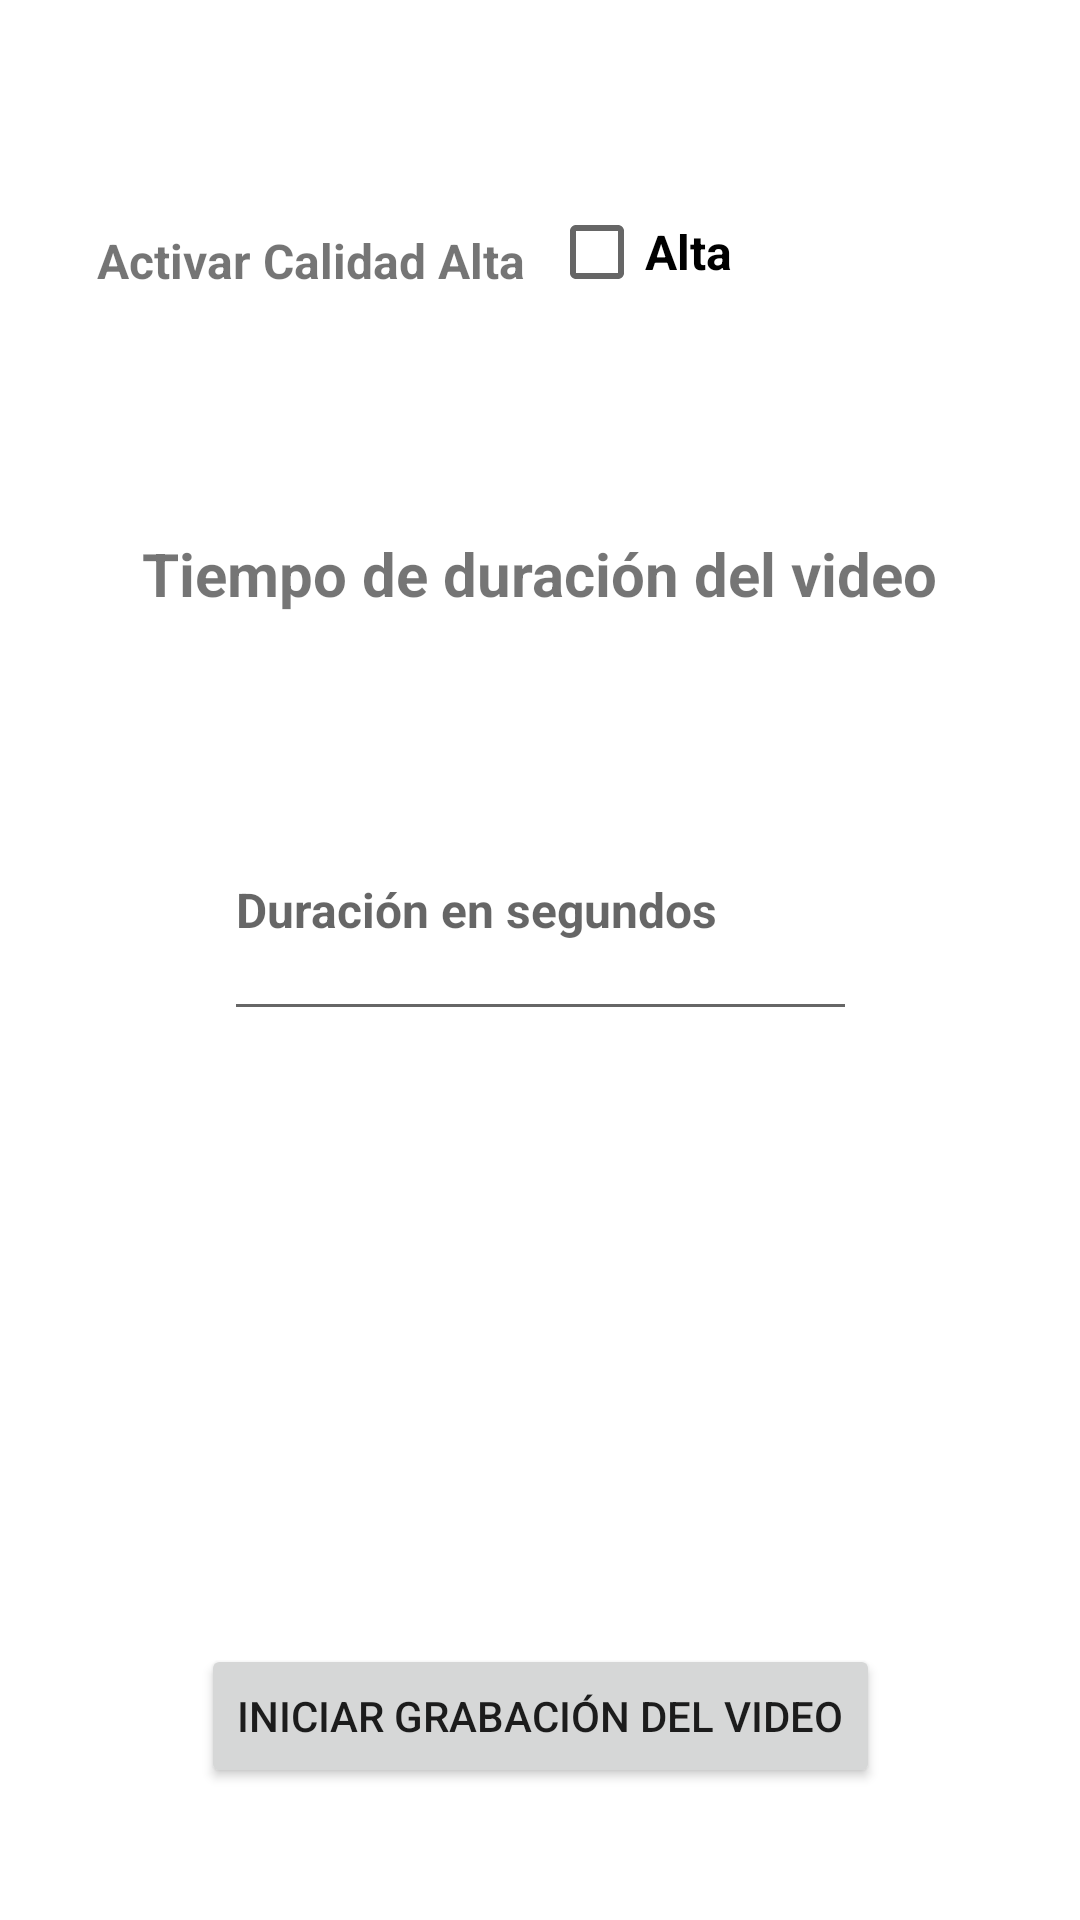

Produce the Android XML layout that renders to this screen, including the resource entries it uses.
<!-- AndroidManifest.xml: application theme Theme.MontesEstebanIvan_PMDM04_Tarea -->
<!-- res/layout/activity_video_fixed.xml -->
<?xml version="1.0" encoding="utf-8"?>
<androidx.constraintlayout.widget.ConstraintLayout xmlns:android="http://schemas.android.com/apk/res/android"
    xmlns:app="http://schemas.android.com/apk/res-auto"
    xmlns:tools="http://schemas.android.com/tools"
    android:layout_width="match_parent"
    android:layout_height="match_parent">

    <Button
        android:id="@+id/btnGrab"
        android:layout_width="wrap_content"
        android:layout_height="wrap_content"
        android:layout_marginBottom="44dp"
        android:text="@string/init_record"
        android:onClick="comenzarGrabacion"
        app:layout_constraintBottom_toBottomOf="parent"
        app:layout_constraintEnd_toEndOf="parent"
        app:layout_constraintStart_toStartOf="parent" />

    <CheckBox
        android:id="@+id/cbCalidad"
        android:layout_width="wrap_content"
        android:layout_height="wrap_content"
        android:layout_marginTop="60dp"
        android:layout_marginEnd="116dp"
        android:text="@string/calidad_alta_txt"
        android:textSize="16sp"
        android:textStyle="bold"
        app:layout_constraintEnd_toEndOf="parent"
        app:layout_constraintTop_toTopOf="parent" />

    <TextView
        android:id="@+id/tvCalidad"
        android:layout_width="wrap_content"
        android:layout_height="wrap_content"
        android:layout_marginStart="24dp"
        android:layout_marginTop="76dp"
        android:text="@string/calidad_alta"
        android:textSize="16sp"
        android:textStyle="bold"
        app:layout_constraintEnd_toStartOf="@+id/cbCalidad"
        app:layout_constraintStart_toStartOf="parent"
        app:layout_constraintTop_toTopOf="parent" />


    <EditText
        android:id="@+id/etDuracion"
        android:layout_width="211dp"
        android:layout_height="84dp"
        android:layout_marginTop="55dp"
        android:hint="@string/tiempo_video_hint"
        android:inputType="numberSigned"
        android:textSize="16sp"
        android:textStyle="bold"
        app:layout_constraintEnd_toEndOf="parent"
        app:layout_constraintStart_toStartOf="parent"
        app:layout_constraintTop_toBottomOf="@+id/textView" />

    <TextView
        android:id="@+id/textView"
        android:layout_width="wrap_content"
        android:layout_height="wrap_content"
        android:layout_marginTop="80dp"
        android:text="@string/tiempo_video"
        android:textSize="20sp"
        android:textStyle="bold"
        app:layout_constraintEnd_toEndOf="parent"
        app:layout_constraintStart_toStartOf="parent"
        app:layout_constraintTop_toBottomOf="@+id/tvCalidad" />

</androidx.constraintlayout.widget.ConstraintLayout>
<!-- resources referenced by this layout -->
<resources>
  <string name="calidad_alta">Activar Calidad Alta</string>
  <string name="calidad_alta_txt">Alta</string>
  <string name="init_record">Iniciar grabación del video</string>
  <string name="tiempo_video">Tiempo de duración del video</string>
  <string name="tiempo_video_hint">Duración en segundos</string>
  <style name="Theme.MontesEstebanIvan_PMDM04_Tarea" parent="Theme.MaterialComponents.DayNight.DarkActionBar">
          
          <item name="colorPrimary">@color/purple_500</item>
          <item name="colorPrimaryVariant">@color/purple_700</item>
          <item name="colorOnPrimary">@color/white</item>
          
          <item name="colorSecondary">@color/teal_200</item>
          <item name="colorSecondaryVariant">@color/teal_700</item>
          <item name="colorOnSecondary">@color/black</item>
          
          <item name="android:statusBarColor" tools:targetApi="l">?attr/colorPrimaryVariant</item>
          
      </style>
  <!-- not gathered from this repository: default colours our renderer supplied (Android Studio template values) -->
  <color name="purple_500">#FF6200EE</color>
  <color name="purple_700">#FF3700B3</color>
  <color name="teal_200">#FF03DAC5</color>
  <color name="teal_700">#FF018786</color>
  <color name="black">#FF000000</color>
  <color name="white">#FFFFFFFF</color>
</resources>
